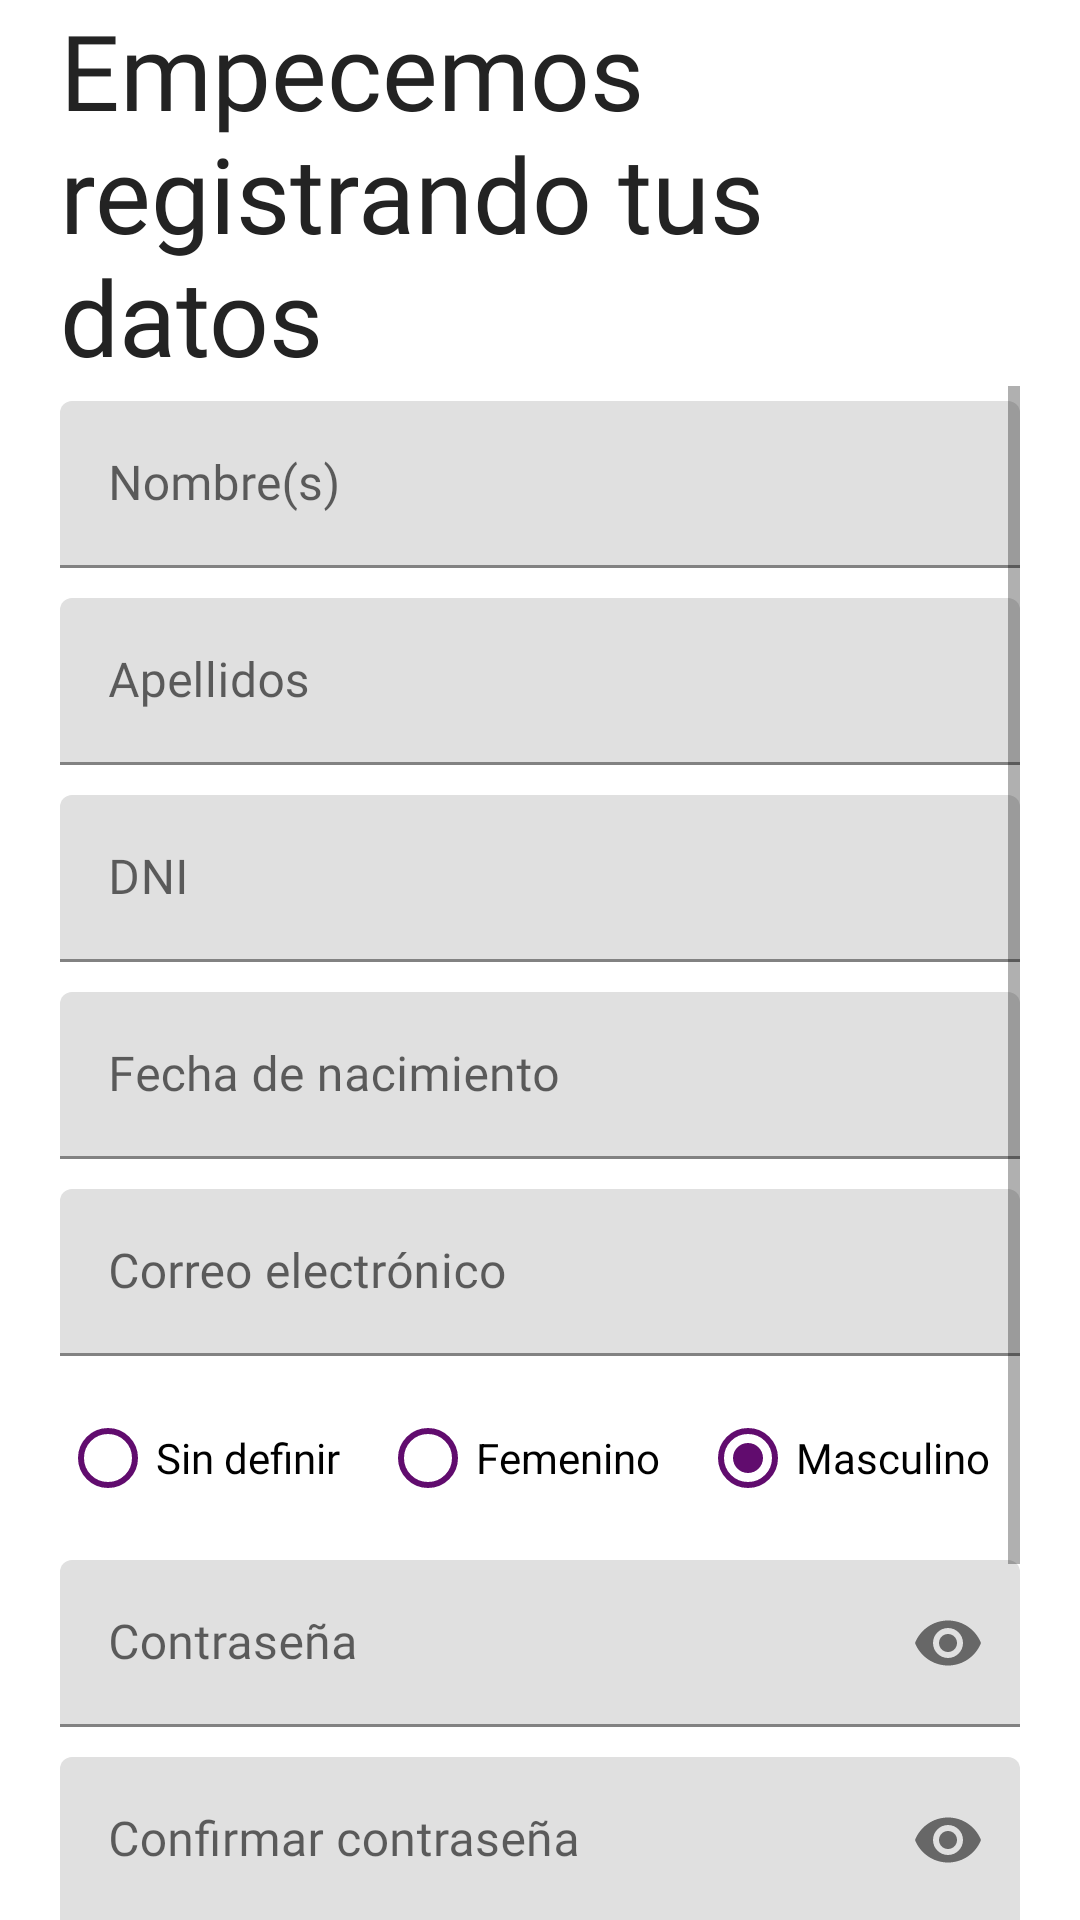

Here is an Android app screen rendered from its layout file. Give the layout XML and the strings, colors and styles it references.
<!-- AndroidManifest.xml: application theme Theme.Vetcare -->
<!-- res/layout/activity_registro.xml -->
<?xml version="1.0" encoding="utf-8"?>
<androidx.constraintlayout.widget.ConstraintLayout xmlns:android="http://schemas.android.com/apk/res/android"
    xmlns:app="http://schemas.android.com/apk/res-auto"
    xmlns:tools="http://schemas.android.com/tools"
    android:id="@+id/main"
    android:layout_width="match_parent"
    android:layout_height="match_parent"
    tools:context=".actividades.RegistroActivity">

    <LinearLayout
        android:layout_width="match_parent"
        android:layout_height="match_parent"
        android:layout_marginHorizontal="20dp"
        android:orientation="vertical">

        <TextView
            android:layout_width="match_parent"
            android:layout_height="wrap_content"
            android:text="@string/regLblRegistroTitulo"
            android:textSize="35sp"
            android:fontFamily="@font/poppins_semibold"
            android:textColor="@color/titulo"/>

        <ScrollView
            android:layout_width="match_parent"
            android:layout_height="wrap_content">

            <LinearLayout
                android:layout_width="match_parent"
                android:layout_height="wrap_content"
                android:orientation="vertical">

                <com.google.android.material.textfield.TextInputLayout
                    android:layout_width="match_parent"
                    android:layout_height="wrap_content"
                    android:layout_marginVertical="5dp">

                    <EditText
                        android:id="@+id/regTxtRegistroNombre"
                        android:layout_width="match_parent"
                        android:layout_height="wrap_content"
                        android:hint="@string/regTxtRegistroNombre"
                        android:fontFamily="@font/poppins_medium"
                        android:maxLength="100"
                        android:inputType="text"/>
                </com.google.android.material.textfield.TextInputLayout>

                <com.google.android.material.textfield.TextInputLayout
                    android:layout_width="match_parent"
                    android:layout_height="wrap_content"
                    android:layout_marginVertical="5dp">
                    <EditText
                        android:id="@+id/regTxtRegistroApellido"
                        android:layout_width="match_parent"
                        android:layout_height="wrap_content"
                        android:hint="@string/regTxtRegistroApellido"
                        android:fontFamily="@font/poppins_medium"
                        android:maxLength="100"
                        android:inputType="text" />
                </com.google.android.material.textfield.TextInputLayout>

                <com.google.android.material.textfield.TextInputLayout
                    android:layout_width="match_parent"
                    android:layout_height="wrap_content"
                    android:layout_marginVertical="5dp">
                    <EditText
                        android:id="@+id/regTxtRegistroDni"
                        android:layout_width="match_parent"
                        android:layout_height="wrap_content"
                        android:hint="@string/regTxtRegistroDni"
                        android:fontFamily="@font/poppins_medium"
                        android:maxLength="8"
                        android:inputType="number"
/>
                </com.google.android.material.textfield.TextInputLayout>
                <com.google.android.material.textfield.TextInputLayout
                    android:layout_width="match_parent"
                    android:layout_height="wrap_content"
                    android:layout_marginVertical="5dp">
                    <EditText
                        android:id="@+id/regTxtRegistroFechaNacimiento"
                        android:layout_width="match_parent"
                        android:layout_height="wrap_content"
                        android:hint="@string/regTxtRegistroFechaNacimiento"
                        android:fontFamily="@font/poppins_medium"
                        android:clickable="false"
                        android:focusable="false"
                        android:maxLength="10"
                        android:inputType="date" />
                </com.google.android.material.textfield.TextInputLayout>

                <com.google.android.material.textfield.TextInputLayout
                    android:layout_width="match_parent"
                    android:layout_height="wrap_content"
                    android:layout_marginVertical="5dp">
                    <EditText
                        android:id="@+id/regTxtRegistroCorreo"
                        android:layout_width="match_parent"
                        android:layout_height="wrap_content"
                        android:hint="@string/regTxtRegistroCorreo"
                        android:fontFamily="@font/poppins_medium"
                        android:maxLength="100"
                        android:inputType="textEmailAddress" />
                </com.google.android.material.textfield.TextInputLayout>

                <RadioGroup
                    android:id="@+id/regGrpRegistroSexo"
                    android:layout_width="match_parent"
                    android:layout_height="wrap_content"
                    android:orientation="horizontal"
                    android:layout_marginVertical="5dp">
                    <RadioButton
                        android:id="@+id/regRbtRegistroSinDefinir"
                        android:layout_width="match_parent"
                        android:layout_height="match_parent"
                        android:text="@string/regRbtRegistroSinDefinir"
                        android:fontFamily="@font/poppins_medium"
                        android:layout_weight="1"
                        android:buttonTint="@color/barraProgresion">
                    </RadioButton>
                    <RadioButton

                        android:id="@+id/regRbtRegistroFemenino"
                        android:layout_width="match_parent"
                        android:layout_height="match_parent"
                        android:text="@string/regRbtRegistroFemenino"
                        android:layout_weight="1"
                        android:buttonTint="@color/barraProgresion">
                    </RadioButton>
                    <RadioButton
                        android:id="@+id/regRbtRegistroMasculino"
                        android:layout_width="match_parent"
                        android:layout_height="match_parent"
                        android:text="@string/regRbtRegistroMasculino"
                        android:fontFamily="@font/poppins_medium"
                        android:layout_weight="1"
                        android:checked="true"
                        android:buttonTint="@color/barraProgresion">
                    </RadioButton>
                </RadioGroup>

                <com.google.android.material.textfield.TextInputLayout
                    android:layout_width="match_parent"
                    android:layout_height="wrap_content"
                    app:passwordToggleEnabled="true"
                    android:layout_marginVertical="5dp">
                    <EditText
                        android:id="@+id/regTxtRegistroContrasena"
                        android:layout_width="match_parent"
                        android:layout_height="wrap_content"
                        android:hint="@string/regTxtRegistroContrasena"
                        android:fontFamily="@font/poppins_medium"
                        android:maxLength="100"
                        android:inputType="textPassword" />
                </com.google.android.material.textfield.TextInputLayout>
                <com.google.android.material.textfield.TextInputLayout
                    android:layout_width="match_parent"
                    android:layout_height="wrap_content"
                    app:passwordToggleEnabled="true"
                    android:layout_marginVertical="5dp">
                    <EditText
                        android:id="@+id/regTxtRegistroConfirmarContrasena"
                        android:layout_width="match_parent"
                        android:layout_height="wrap_content"
                        android:hint="@string/regTxtRegistroConfirmarContrasena"
                        android:fontFamily="@font/poppins_medium"
                        android:maxLength="100"
                        android:inputType="textPassword" />
                </com.google.android.material.textfield.TextInputLayout>
                <CheckBox
                    android:id="@+id/regChkRegistroTerminos"
                    android:layout_width="match_parent"
                    android:layout_height="wrap_content"
                    android:editable="false"
                    android:text="@string/regTxtRegistroTerminosCondiciones"
                    tools:ignore="Deprecated"/>

                <ImageButton
                    android:id="@+id/imageButtonSiguiente"
                    android:layout_width="wrap_content"
                    android:layout_height="wrap_content"
                    android:contentDescription="@string/regDescIconoSiguiente"
                    android:layout_gravity="end"
                    android:layout_marginVertical="10dp"
                    android:src="@drawable/icono_siguiente"
                    android:background="@color/fondoTransparente"/>

                <ProgressBar
                    android:id="@+id/progressBar"
                    style="?android:attr/progressBarStyleHorizontal"
                    android:layout_width="match_parent"
                    android:layout_height="wrap_content"
                    android:indeterminate="false"
                    android:max="100"
                    android:progress="40"
                    android:progressTint="@color/barraProgresion"/>


            </LinearLayout>


        </ScrollView>



    </LinearLayout>

</androidx.constraintlayout.widget.ConstraintLayout>
<!-- resources referenced by this layout -->
<resources>
  <color name="barraProgresion">#610C6E</color>
  <color name="fondoTransparente">#0000</color>
  <color name="titulo">#232323</color>
  <!-- drawable icono_siguiente: png bitmap (drawable, 1913 bytes) -->
  <string name="regDescIconoSiguiente">Icono siguiente</string>
  <string name="regLblRegistroTitulo">Empecemos registrando tus datos</string>
  <string name="regRbtRegistroFemenino">Femenino</string>
  <string name="regRbtRegistroMasculino">Masculino</string>
  <string name="regRbtRegistroSinDefinir">Sin definir</string>
  <string name="regTxtRegistroApellido">Apellidos</string>
  <string name="regTxtRegistroConfirmarContrasena">Confirmar contraseña</string>
  <string name="regTxtRegistroContrasena">Contraseña</string>
  <string name="regTxtRegistroCorreo">Correo electrónico</string>
  <string name="regTxtRegistroDni">DNI</string>
  <string name="regTxtRegistroFechaNacimiento">Fecha de nacimiento</string>
  <string name="regTxtRegistroNombre">Nombre(s)</string>
  <string name="regTxtRegistroTerminosCondiciones">Terminos y Condiciones</string>
  <style name="Theme.Vetcare" parent="Theme.MaterialComponents.DayNight.NoActionBar">
          
          <item name="colorPrimary">@color/purple_500</item>
          <item name="colorPrimaryVariant">@color/purple_700</item>
          <item name="colorOnPrimary">@color/white</item>
          
          <item name="colorSecondary">@color/teal_200</item>
          <item name="colorSecondaryVariant">@color/teal_700</item>
          <item name="colorOnSecondary">@color/black</item>
          
          <item name="android:statusBarColor">?attr/colorPrimaryVariant</item>
          
      </style>
  <color name="purple_500">#FF6200EE</color>
  <color name="purple_700">#FF3700B3</color>
  <color name="white">#FFFFFFFF</color>
  <color name="teal_200">#FF03DAC5</color>
  <color name="teal_700">#FF018786</color>
  <color name="black">#FF000000</color>
</resources>
